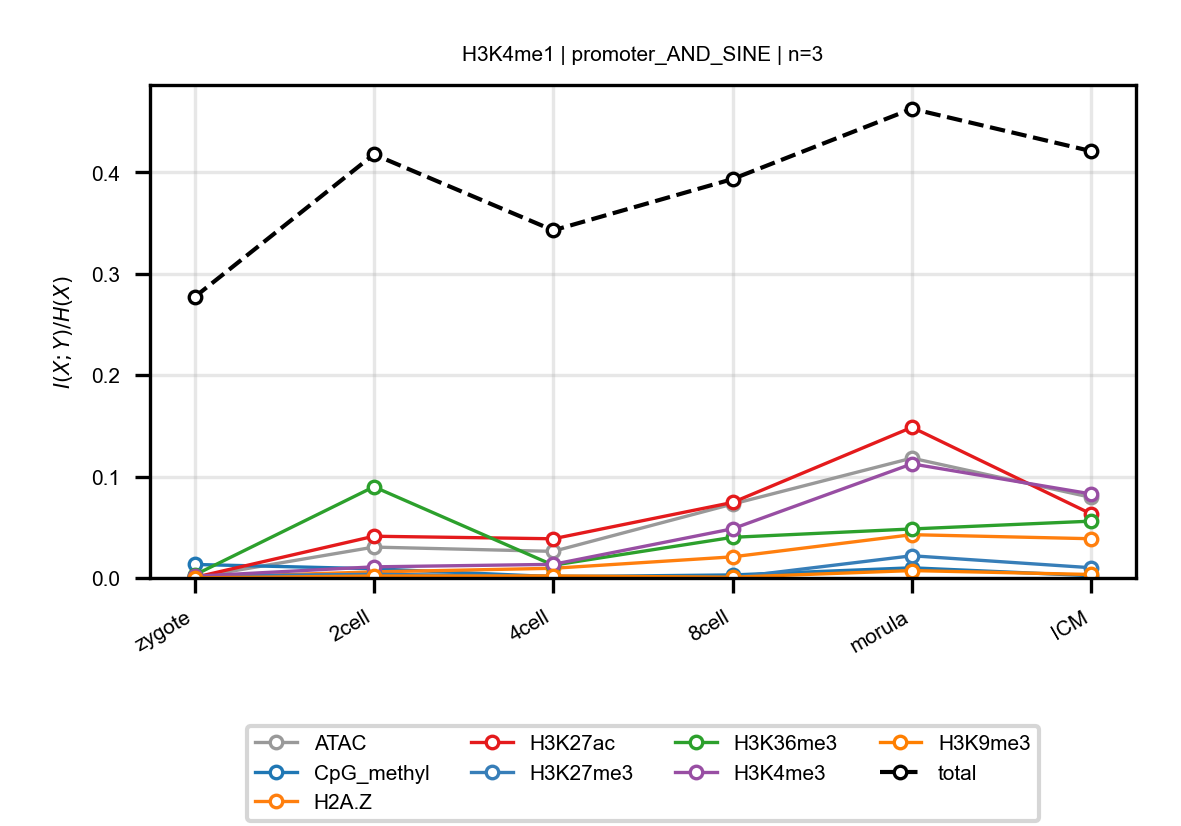

Source data for this figure (header and first rows):
anchor, target, n_bins, stage, block, normalized_mi
H3K4me1, ATAC, 3, zygote, promoter_AND_SINE, 0.0005008
H3K4me1, ATAC, 3, 2cell, promoter_AND_SINE, 0.03046
H3K4me1, ATAC, 3, 4cell, promoter_AND_SINE, 0.02622
H3K4me1, ATAC, 3, 8cell, promoter_AND_SINE, 0.07289
H3K4me1, ATAC, 3, morula, promoter_AND_SINE, 0.1182
H3K4me1, ATAC, 3, ICM, promoter_AND_SINE, 0.07944
H3K4me1, CpG_methyl, 3, zygote, promoter_AND_SINE, 0.01333
H3K4me1, CpG_methyl, 3, 2cell, promoter_AND_SINE, 0.009078
H3K4me1, CpG_methyl, 3, 4cell, promoter_AND_SINE, 0.001274
H3K4me1, CpG_methyl, 3, 8cell, promoter_AND_SINE, 0.002983
H3K4me1, CpG_methyl, 3, morula, promoter_AND_SINE, 0.01002
H3K4me1, CpG_methyl, 3, ICM, promoter_AND_SINE, 0.002226
H3K4me1, H2A.Z, 3, zygote, promoter_AND_SINE, 0.0005286
H3K4me1, H2A.Z, 3, 2cell, promoter_AND_SINE, 0.006001
H3K4me1, H2A.Z, 3, 4cell, promoter_AND_SINE, 0.009556
H3K4me1, H2A.Z, 3, 8cell, promoter_AND_SINE, 0.02083
H3K4me1, H2A.Z, 3, morula, promoter_AND_SINE, 0.04269
H3K4me1, H2A.Z, 3, ICM, promoter_AND_SINE, 0.03869
H3K4me1, H3K27ac, 3, zygote, promoter_AND_SINE, 0.0005367
H3K4me1, H3K27ac, 3, 2cell, promoter_AND_SINE, 0.04116
H3K4me1, H3K27ac, 3, 4cell, promoter_AND_SINE, 0.03865
H3K4me1, H3K27ac, 3, 8cell, promoter_AND_SINE, 0.07448
H3K4me1, H3K27ac, 3, morula, promoter_AND_SINE, 0.1485
H3K4me1, H3K27ac, 3, ICM, promoter_AND_SINE, 0.06312
H3K4me1, H3K27me3, 3, zygote, promoter_AND_SINE, 0.00181
H3K4me1, H3K27me3, 3, 2cell, promoter_AND_SINE, 0.003593
H3K4me1, H3K27me3, 3, 4cell, promoter_AND_SINE, 0.001693
H3K4me1, H3K27me3, 3, 8cell, promoter_AND_SINE, 0.0004544
H3K4me1, H3K27me3, 3, morula, promoter_AND_SINE, 0.0219
H3K4me1, H3K27me3, 3, ICM, promoter_AND_SINE, 0.01009
H3K4me1, H3K36me3, 3, zygote, promoter_AND_SINE, 0.002885
H3K4me1, H3K36me3, 3, 2cell, promoter_AND_SINE, 0.0899
H3K4me1, H3K36me3, 3, 4cell, promoter_AND_SINE, 0.0126
H3K4me1, H3K36me3, 3, 8cell, promoter_AND_SINE, 0.04008
H3K4me1, H3K36me3, 3, morula, promoter_AND_SINE, 0.04833
H3K4me1, H3K36me3, 3, ICM, promoter_AND_SINE, 0.05604
H3K4me1, H3K4me3, 3, zygote, promoter_AND_SINE, 0.00171
H3K4me1, H3K4me3, 3, 2cell, promoter_AND_SINE, 0.01097
H3K4me1, H3K4me3, 3, 4cell, promoter_AND_SINE, 0.01343
H3K4me1, H3K4me3, 3, 8cell, promoter_AND_SINE, 0.0485
H3K4me1, H3K4me3, 3, morula, promoter_AND_SINE, 0.1125
H3K4me1, H3K4me3, 3, ICM, promoter_AND_SINE, 0.08286
H3K4me1, H3K9me3, 3, zygote, promoter_AND_SINE, 9.186940044013394e-05
H3K4me1, H3K9me3, 3, 2cell, promoter_AND_SINE, 0.001945
H3K4me1, H3K9me3, 3, 4cell, promoter_AND_SINE, 0.001992
H3K4me1, H3K9me3, 3, 8cell, promoter_AND_SINE, 0.0007656
H3K4me1, H3K9me3, 3, morula, promoter_AND_SINE, 0.007286
H3K4me1, H3K9me3, 3, ICM, promoter_AND_SINE, 0.003426
H3K4me1, total, 3, zygote, promoter_AND_SINE, 0.277
H3K4me1, total, 3, 2cell, promoter_AND_SINE, 0.4177
H3K4me1, total, 3, 4cell, promoter_AND_SINE, 0.3428
H3K4me1, total, 3, 8cell, promoter_AND_SINE, 0.3934
H3K4me1, total, 3, morula, promoter_AND_SINE, 0.4627
H3K4me1, total, 3, ICM, promoter_AND_SINE, 0.4209
